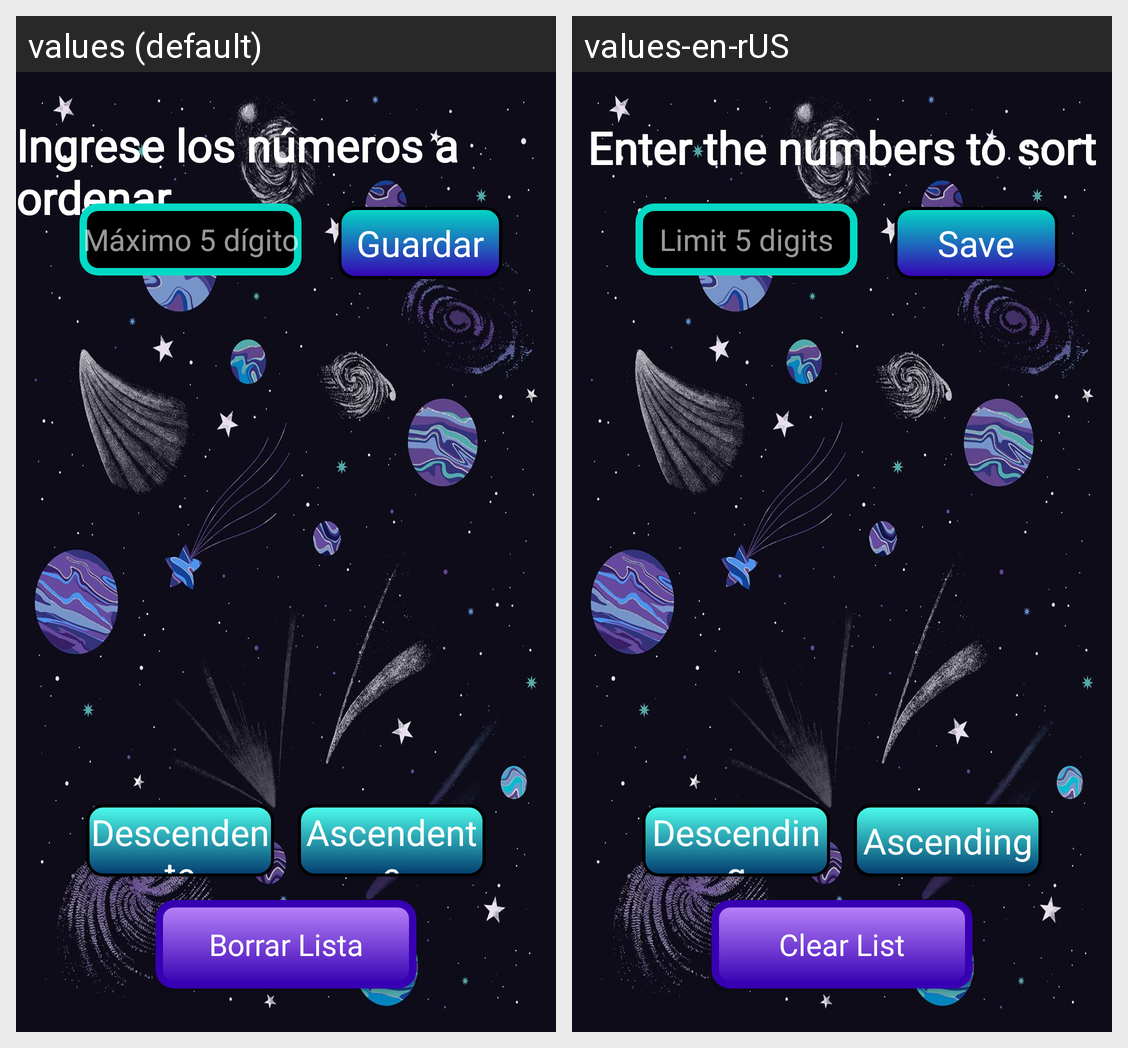

Translations of the strings shown on this Android screen, per locale in the grid:
Android screen res/layout/activity_main.xml rendered under 2 locales, left to right: values (default), values-en-rUS. Device: Nexus 5 (rendered at 1080×1920; each locale shown at half size, 540×960, under a caption strip naming it); theme Theme.NumberSort.
Strings drawn on this screen, with the default value and each locale's value (text and hints the layout hard-codes, and strings that could not be matched under every locale, appear in the picture but are not listed):

title
  values: Ingrese los números a ordenar
  values-en-rUS: Enter the numbers to sort

numberLen
  values: Máximo 5 dígitos
  values-en-rUS: Limit 5 digits

getNumber
  values: Guardar
  values-en-rUS: Save

sortAsc
  values: Ascendente
  values-en-rUS: Ascending

sortDes
  values: Descendente
  values-en-rUS: Descending

clear
  values: Borrar Lista
  values-en-rUS: Clear List
